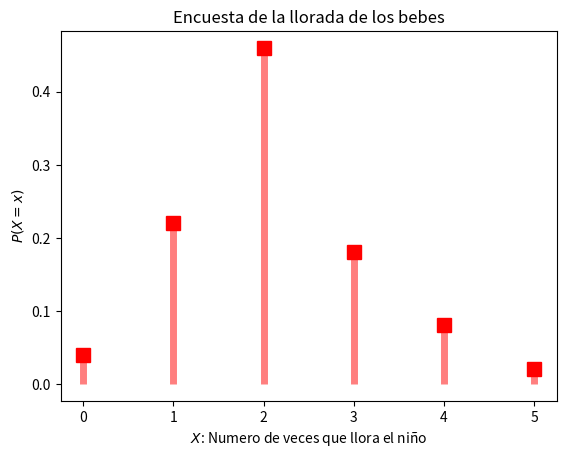

Write the Python code that produced this figure.
# -*- coding: utf-8 -*-
"""
Created on Fri Sep  8 14:24:11 2023

@author: b12s304e26
"""



"""
Enunciado
Un psicólogo infantil se interesa por el número de veces que el llanto de un recién nacido 
despierta a su madre después de la medianoche. Para una muestra aleatoria de 50 madres, 
se obtuvo la siguiente información. 
"""
import pandas as pd
import matplotlib.pyplot as plt
import math



"""
X: el número de veces por semana que el llanto de un recién nacido despierta a su madre 
   después de la medianoche
x: 0, 1, 2, 3, 4, 5
"""

print("Solucion ejemplo 2")


x = list(range(6))
p_x = [2/50, 11/50, 23/50, 9/50, 4/50, 1/50]

modelo2 = pd.DataFrame({"x": x, "P(x)":p_x})
modelo2 = modelo2.set_index("x")
print(modelo2) 

# Grafica
plt.plot(x, modelo2["P(x)"], 'rs', ms=10)
plt.vlines(x, 0, modelo2["P(x)"], colors='r', lw = 5, alpha=0.5)
plt.xlabel("$X$: Numero de veces que llora el niño")
plt.ylabel("$P(X = x)$")
plt.title("Encuesta de la llorada de los bebes")
plt.show()

# Valor esperado: Media
mu = sum((modelo2.index)*(modelo2["P(x)"]))
# Varianza
var = sum(((modelo2.index - mu)**2)*(modelo2["P(x)"]))
# Desviacion estandar
std = math.sqrt(var)
print()
print("Estadisticos")
print(f"Media: E(X) = {mu:.3}")
print(f"Varianza: VAR(X) = {var:.4}")
print(f"Desviacion estandar: STD(X) = {std:.4}")


